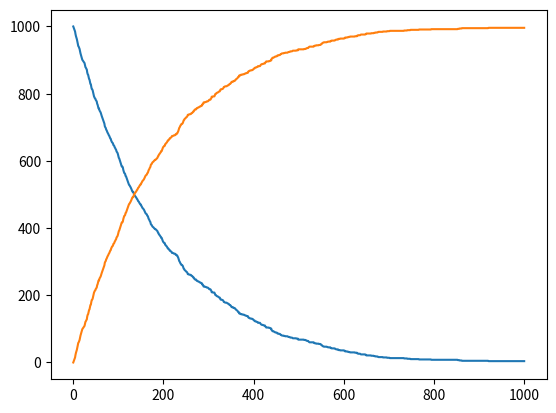

Generate this figure with matplotlib:
""" The radioisotope 208 T l (thallium 208) decays to stable 208 P b (lead 208) with a half-life of 3.053 minutes. Suppose we start with a sample of 1000 thallium atoms. Simulate the decay of these atoms over time, mimicking the randomness of that decay using random numbers."""
#PROFESOR NOTE: SIMULATE 100 SECONDS
# [redacted]
# [redacted]
# [redacted]
from random import seed, random, randrange
import numpy as np
import matplotlib.pyplot as plt
thalium_count = 1000
seconds = 1000
half_life = 3.053*60





def decay(t, half_life, thalium_count):
    return (thalium_count*np.exp(-t/half-life))

def main(atom_count,half_life,second_count,delta_t):
    thelist = range(0,1001)
    thalium = [atom_count]
    lead = [0]
    for i in range(second_count):
        decay = 0 
        for N in range(atom_count):
            p = 1 - np.exp(-delta_t/half_life)
            if random() < p:
                decay += 1
        atom_count -= decay
        thalium.append(atom_count)
        lead.append(1000 - atom_count)
    plt.plot(thelist,thalium,lead)
    plt.show()
main(thalium_count,half_life,seconds,1)


